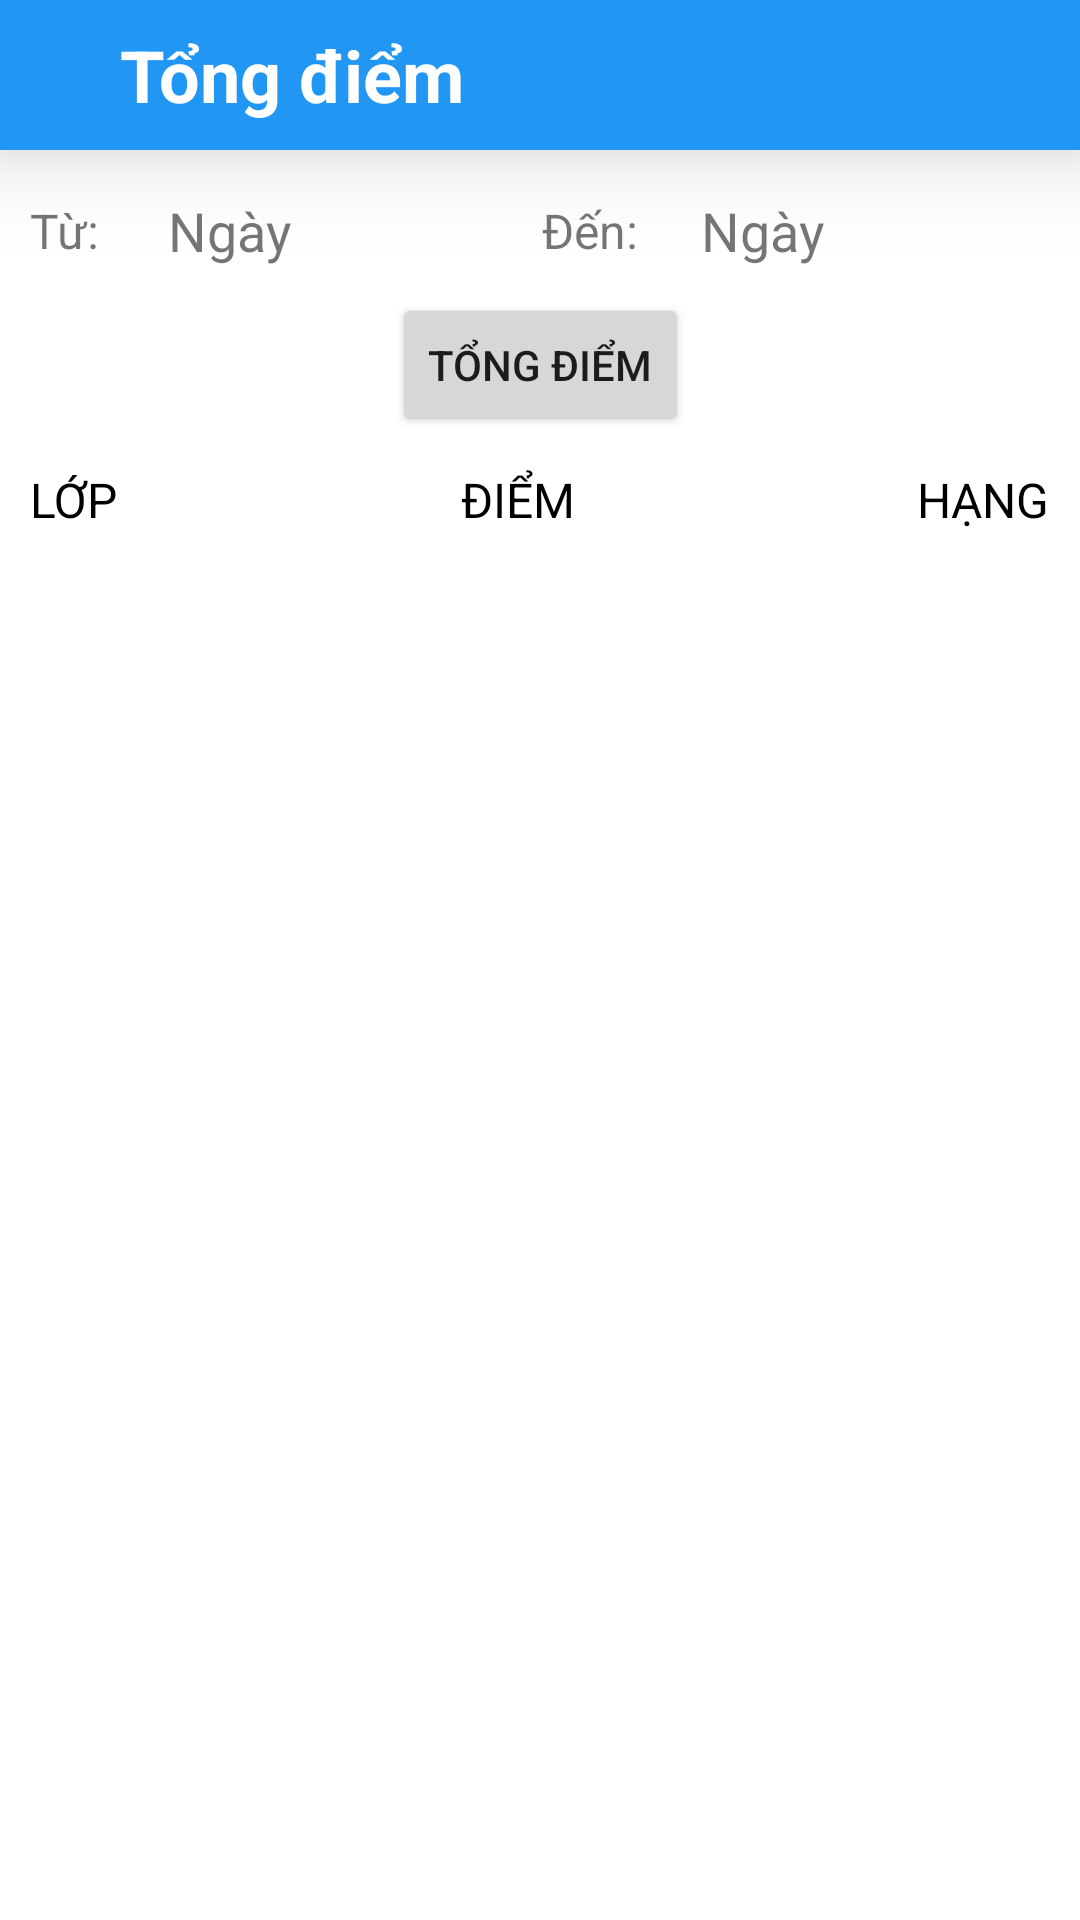

Write the Android layout XML for this screen, with the resource values it uses.
<!-- AndroidManifest.xml: application theme Theme.CoDo_java -->
<!-- res/layout/activity_total.xml -->
<?xml version="1.0" encoding="utf-8"?>
<androidx.constraintlayout.widget.ConstraintLayout xmlns:android="http://schemas.android.com/apk/res/android"
    xmlns:app="http://schemas.android.com/apk/res-auto"
    xmlns:tools="http://schemas.android.com/tools"
    android:id="@+id/total_layout"
    android:layout_width="match_parent"
    android:layout_height="match_parent"
    tools:context=".TotalActivity">

    <Toolbar
        android:id="@+id/totalToolbar"
        android:layout_width="match_parent"
        android:layout_height="50dp"
        android:background="?attr/colorPrimary"
        android:elevation="20dp"
        app:layout_constraintBottom_toBottomOf="parent"
        app:layout_constraintEnd_toEndOf="parent"
        app:layout_constraintStart_toStartOf="parent"
        app:layout_constraintTop_toTopOf="parent"
        app:layout_constraintVertical_bias="0">

        <ImageButton
            android:id="@+id/totalBackButton"
            android:layout_width="wrap_content"
            android:layout_height="wrap_content"
            android:backgroundTint="?attr/colorPrimary"
            android:src="@drawable/ic_back" />

        <TextView
            android:id="@+id/totalTitle"
            android:layout_width="wrap_content"
            android:layout_height="wrap_content"
            android:text="Tổng điểm"
            android:textColor="?attr/colorOnPrimary"
            android:textSize="24sp"
            android:textStyle="bold" />

    </Toolbar>
    
    <com.google.android.material.card.MaterialCardView
        android:id="@+id/totalDatePickerCardView"
        android:layout_width="wrap_content"
        android:layout_height="wrap_content"
        android:visibility="gone"
        app:cardCornerRadius="20dp"
        app:cardElevation="20dp"
        app:layout_constraintBottom_toBottomOf="parent"
        app:layout_constraintEnd_toEndOf="parent"
        app:layout_constraintStart_toStartOf="parent"
        app:layout_constraintTop_toTopOf="parent">

        <DatePicker
            android:id="@+id/totalDatePicker"
            android:layout_width="wrap_content"
            android:layout_height="wrap_content" />

    </com.google.android.material.card.MaterialCardView>

    <Button
        android:id="@+id/totalFilterDateFromButton"
        android:layout_width="wrap_content"
        android:layout_height="wrap_content"
        android:text="Xác nhận"
        android:visibility="gone"
        app:layout_constraintBottom_toBottomOf="parent"
        app:layout_constraintEnd_toEndOf="parent"
        app:layout_constraintStart_toStartOf="parent"
        app:layout_constraintTop_toBottomOf="@+id/totalDatePickerCardView" />

    <Button
        android:id="@+id/totalFilterDateToButton"
        android:layout_width="wrap_content"
        android:layout_height="wrap_content"
        android:text="Xác nhận"
        android:visibility="gone"
        app:layout_constraintBottom_toBottomOf="parent"
        app:layout_constraintEnd_toEndOf="parent"
        app:layout_constraintStart_toStartOf="parent"
        app:layout_constraintTop_toBottomOf="@+id/totalDatePickerCardView" />
    
    <androidx.constraintlayout.widget.ConstraintLayout
        android:id="@+id/totalFilterLayout"
        android:layout_width="match_parent"
        android:layout_height="wrap_content"
        app:layout_constraintTop_toBottomOf="@+id/totalToolbar"
        tools:layout_editor_absoluteX="16dp">

        <TextView
            android:id="@+id/totalFilterDateFromText"
            android:layout_width="wrap_content"
            android:layout_height="wrap_content"
            android:layout_marginStart="10dp"
            android:layout_marginTop="16dp"
            android:text="Từ:"
            android:textSize="16sp"
            app:layout_constraintEnd_toEndOf="parent"
            app:layout_constraintHorizontal_bias="0.0"
            app:layout_constraintStart_toStartOf="parent"
            app:layout_constraintTop_toTopOf="parent" />

        <TextView
            android:id="@+id/totalFilterDateFromInput"
            android:layout_width="0dp"
            android:layout_height="wrap_content"
            android:layout_marginHorizontal="5dp"
            android:background="@drawable/custom_border"
            android:paddingHorizontal="18dp"
            android:paddingVertical="4dp"
            android:text="Ngày"
            android:textSize="18sp"
            app:layout_constraintBottom_toBottomOf="@+id/totalFilterDateFromText"
            app:layout_constraintEnd_toStartOf="@+id/totalFilterDateToText"
            app:layout_constraintStart_toEndOf="@+id/totalFilterDateFromText"
            app:layout_constraintTop_toTopOf="@+id/totalFilterDateFromText" />

        <TextView
            android:id="@+id/totalFilterDateToText"
            android:layout_width="wrap_content"
            android:layout_height="wrap_content"
            android:text="Đến:"
            android:textSize="16sp"
            app:layout_constraintBottom_toBottomOf="@+id/totalFilterDateFromText"
            app:layout_constraintEnd_toEndOf="parent"
            app:layout_constraintStart_toEndOf="@+id/totalFilterDateFromText"
            app:layout_constraintTop_toTopOf="@+id/totalFilterDateFromText" />

        <TextView
            android:id="@+id/totalFilterDateToInput"
            android:layout_width="0dp"
            android:layout_height="wrap_content"
            android:layout_marginHorizontal="5dp"
            android:background="@drawable/custom_border"
            android:paddingHorizontal="16dp"
            android:paddingVertical="4dp"
            android:text="Ngày"
            android:textSize="18sp"
            app:layout_constraintBottom_toBottomOf="@+id/totalFilterDateToText"
            app:layout_constraintEnd_toEndOf="parent"
            app:layout_constraintStart_toEndOf="@+id/totalFilterDateToText"
            app:layout_constraintTop_toTopOf="@+id/totalFilterDateToText" />

        <Button
            android:id="@+id/totalFilterButton"
            android:layout_width="wrap_content"
            android:layout_height="wrap_content"
            android:layout_marginTop="10dp"
            android:text="Tổng điểm"
            app:layout_constraintEnd_toEndOf="parent"
            app:layout_constraintStart_toStartOf="parent"
            app:layout_constraintTop_toBottomOf="@+id/totalFilterDateFromText" />

    </androidx.constraintlayout.widget.ConstraintLayout>

    <androidx.constraintlayout.widget.ConstraintLayout
        android:id="@+id/headerLayout"
        android:layout_width="match_parent"
        android:layout_height="wrap_content"
        android:layout_margin="10dp"
        app:layout_constraintEnd_toEndOf="parent"
        app:layout_constraintStart_toStartOf="parent"
        app:layout_constraintTop_toBottomOf="@+id/totalFilterLayout">

        <TextView
            android:id="@+id/textView"
            android:layout_width="wrap_content"
            android:layout_height="wrap_content"
            android:layout_gravity="center"
            android:text="LỚP"
            android:textColor="@color/black"
            android:textSize="16sp"
            app:layout_constraintBottom_toBottomOf="parent"
            app:layout_constraintStart_toStartOf="parent"
            app:layout_constraintTop_toTopOf="parent" />

        <TextView
            android:id="@+id/textView3"
            android:layout_width="wrap_content"
            android:layout_height="wrap_content"
            android:layout_gravity="center"
            android:text="ĐIỂM"
            android:textColor="@color/black"
            android:textSize="16sp"
            app:layout_constraintBottom_toBottomOf="parent"
            app:layout_constraintEnd_toStartOf="@+id/textView4"
            app:layout_constraintStart_toEndOf="@+id/textView"
            app:layout_constraintTop_toTopOf="parent" />

        <TextView
            android:id="@+id/textView4"
            android:layout_width="wrap_content"
            android:layout_height="wrap_content"
            android:layout_gravity="center"
            android:text="HẠNG"
            android:textColor="@color/black"
            android:textSize="16sp"
            app:layout_constraintBottom_toBottomOf="parent"
            app:layout_constraintEnd_toEndOf="parent"
            app:layout_constraintTop_toTopOf="parent" />

    </androidx.constraintlayout.widget.ConstraintLayout>

    <androidx.recyclerview.widget.RecyclerView
        android:id="@+id/totalRecyclerView"
        android:layout_width="match_parent"
        android:layout_height="0dp"
        android:layout_marginHorizontal="5dp"
        app:layout_constraintBottom_toBottomOf="parent"
        app:layout_constraintTop_toBottomOf="@+id/headerLayout"
        tools:layout_editor_absoluteX="5dp" />

</androidx.constraintlayout.widget.ConstraintLayout>
<!-- resources referenced by this layout -->
<resources>
  <color name="black">#FF000000</color>
  <style name="Theme.CoDo_java" parent="Theme.MaterialComponents.Light.NoActionBar">
          
          <item name="colorPrimary">@color/blue</item>
          <item name="colorPrimaryVariant">@color/blue</item>
          <item name="colorOnPrimary">@color/white</item>
          
          <item name="colorSecondary">@color/blue</item>
          <item name="colorSecondaryVariant">@color/gray</item>
          <item name="colorOnSecondary">@color/blue</item>
          
          <item name="android:statusBarColor">@color/blue</item>
          
      </style>
  <color name="blue">#2196F3</color>
  <color name="white">#FFFFFFFF</color>
  <color name="gray">#616161</color>
</resources>
